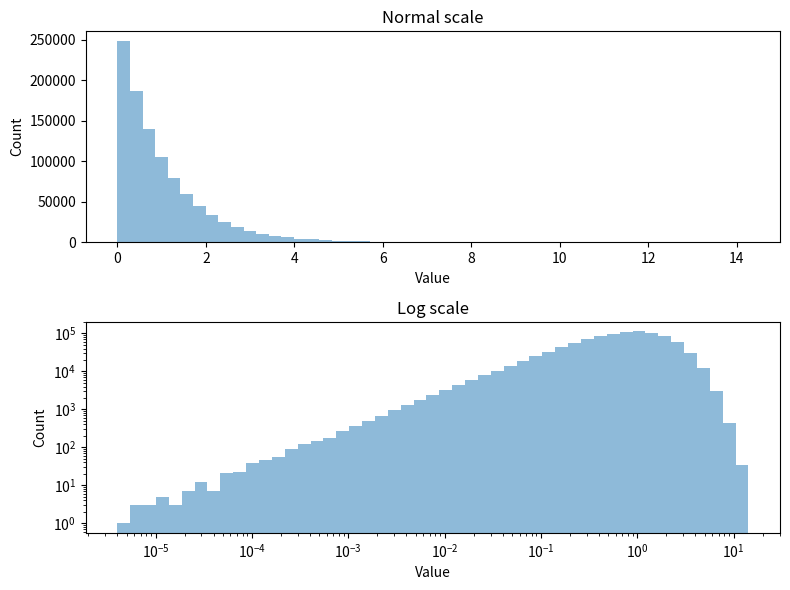

The script that saved this image:
#!/usr/bin/env python3
# -*- coding: utf-8 -*-

# See:
# - 

import numpy as np
import matplotlib.pyplot as plt

# SETUP #######################################################################

# histtype : [‘bar’ | ‘barstacked’ | ‘step’ | ‘stepfilled’]
HIST_TYPE='bar'
ALPHA=0.5

# MAKE DATA ###################################################################

data = np.random.exponential(size=1000000)
#data = np.abs(np.random.normal(size=1000000) * 10000.)
#data = np.random.chisquare(10, size=1000000)

# INIT FIGURE #################################################################

fig = plt.figure(figsize=(8.0, 6.0))

# AX1 #########################################################################

ax1 = fig.add_subplot(211)

res_tuple = ax1.hist(data,
                     bins=50,
                     histtype=HIST_TYPE,
                     alpha=ALPHA)

ax1.set_title("Normal scale")
ax1.set_xlabel("Value")
ax1.set_ylabel("Count")

# AX2 #########################################################################

ax2 = fig.add_subplot(212)

min = np.log10(data.min())
max = np.log10(data.max())
bins = np.logspace(min, max, 50)    # <- create a range from 10**min to 10**max

print(bins)

res_tuple = ax2.hist(data,
                     log=True,                # <- Activate log scale on Y axis
                     bins=bins,
                     histtype=HIST_TYPE,
                     alpha=ALPHA)

ax2.set_xscale("log")               # <- Activate log scale on Y axis

ax2.set_title("Log scale")
ax2.set_xlabel("Value")
ax2.set_ylabel("Count")

# SHOW AND SAVE FILE ##########################################################

plt.tight_layout()

plt.savefig("hist_logscale_xy.png")
plt.show()
